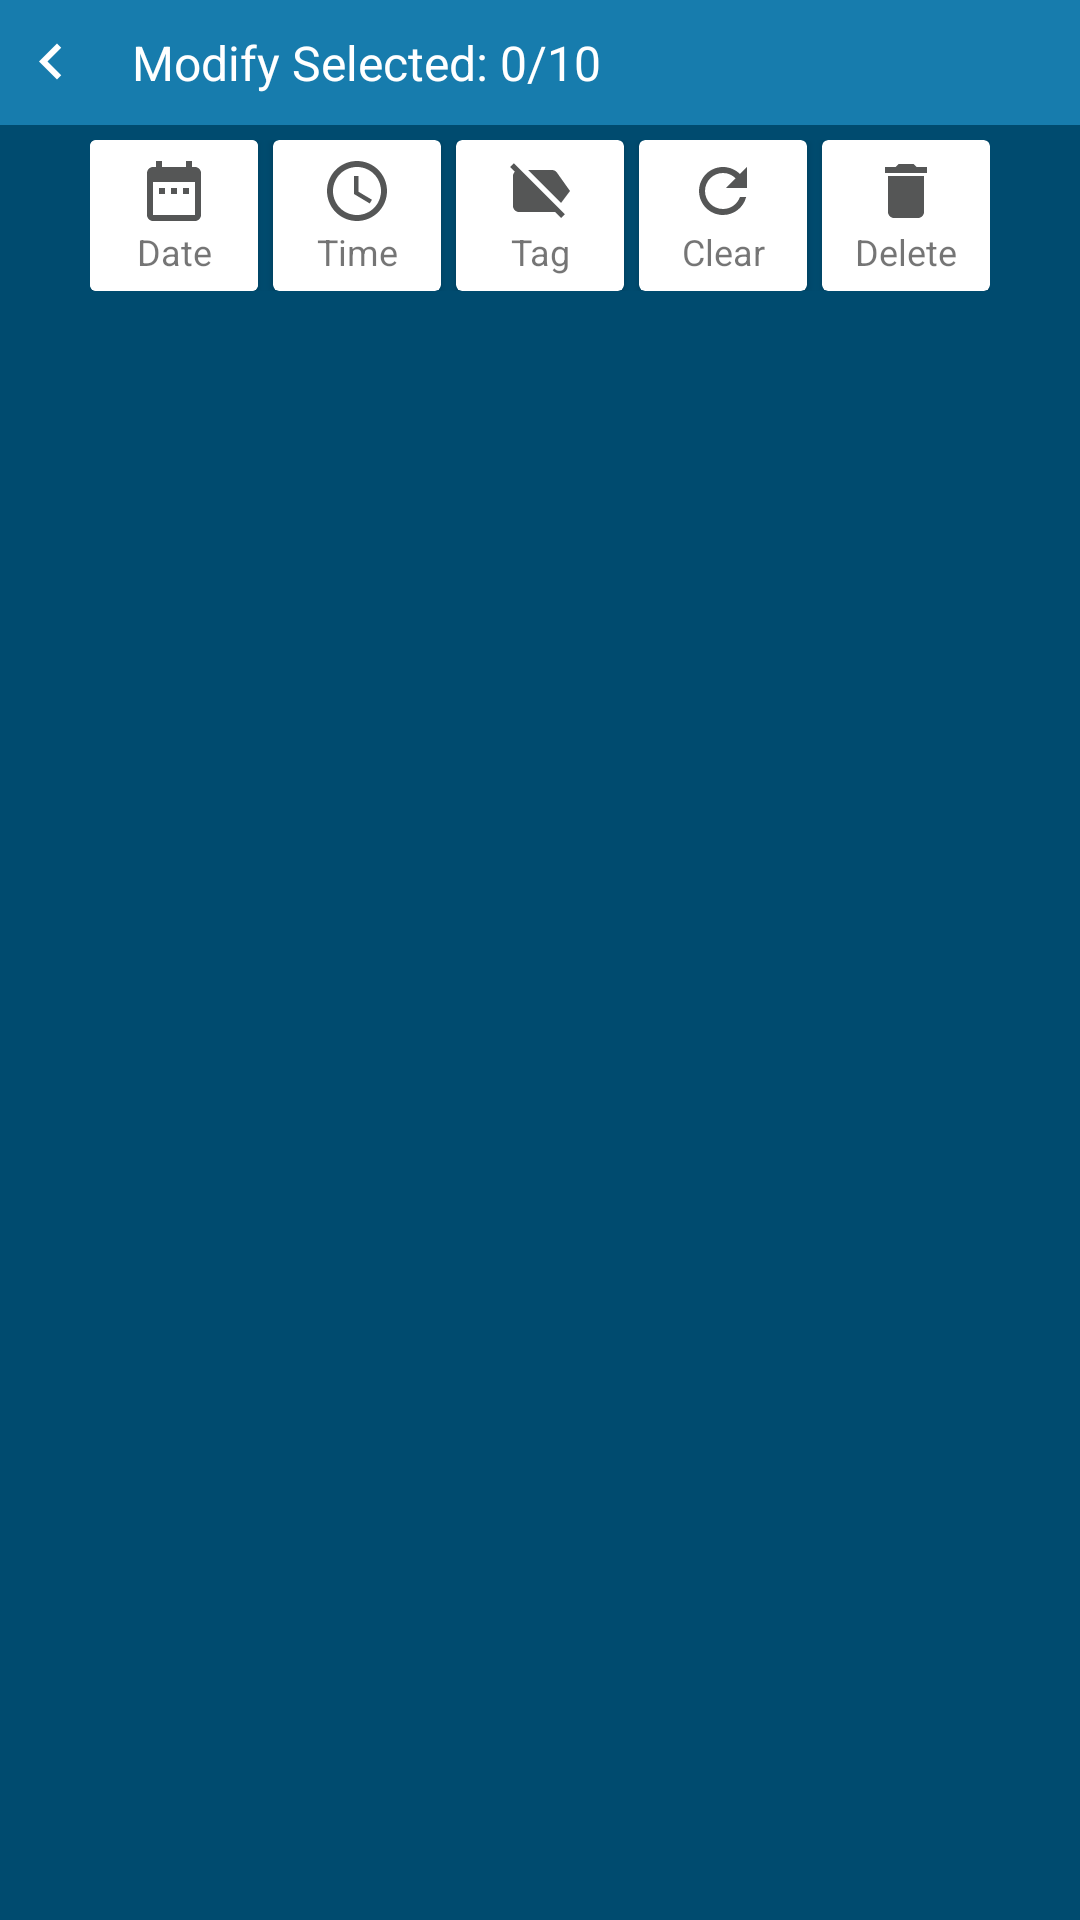

The Android layout XML behind this screen, and the referenced resources:
<!-- AndroidManifest.xml: application theme AppTheme -->
<!-- res/layout/main_mode_select_view.xml -->
<?xml version="1.0" encoding="utf-8"?>
<androidx.constraintlayout.widget.ConstraintLayout xmlns:android="http://schemas.android.com/apk/res/android"
    xmlns:app="http://schemas.android.com/apk/res-auto"
    xmlns:tools="http://schemas.android.com/tools"
    android:id="@+id/selectViewLayout"
    android:layout_width="match_parent"
    android:layout_height="wrap_content"
    android:background="@color/colorPrimaryDark">

    <androidx.constraintlayout.widget.ConstraintLayout
        android:id="@+id/selectViewInfo"
        android:layout_width="0dp"
        android:layout_height="wrap_content"
        android:background="@color/colorPrimary"
        app:layout_constraintEnd_toEndOf="parent"
        app:layout_constraintStart_toStartOf="parent"
        app:layout_constraintTop_toTopOf="parent">

        <ImageView
            android:id="@+id/btnSelectNone"
            android:layout_width="wrap_content"
            android:layout_height="wrap_content"
            android:padding="5dp"
            android:tint="@android:color/white"
            app:layout_constraintBottom_toBottomOf="parent"
            app:layout_constraintStart_toStartOf="parent"
            app:layout_constraintTop_toTopOf="parent"
            app:srcCompat="@drawable/arrow_left" />

        <TextView
            android:id="@+id/txtSelected"
            android:layout_width="wrap_content"
            android:layout_height="wrap_content"
            android:layout_marginStart="5dp"
            android:layout_marginLeft="5dp"
            android:layout_marginTop="5dp"
            android:layout_marginBottom="5dp"
            android:padding="5dp"
            android:text="Modify Selected: 0/10"
            android:textColor="@android:color/white"
            android:textSize="16sp"
            app:layout_constraintBottom_toBottomOf="parent"
            app:layout_constraintStart_toEndOf="@+id/btnSelectNone"
            app:layout_constraintTop_toTopOf="parent" />

        <ImageView
            android:id="@+id/btnSelectAll"
            android:layout_width="wrap_content"
            android:layout_height="wrap_content"
            android:layout_marginEnd="5dp"
            android:layout_marginRight="5dp"
            android:padding="5dp"
            android:tint="@android:color/white"
            app:layout_constraintBottom_toBottomOf="parent"
            app:layout_constraintEnd_toEndOf="parent"
            app:layout_constraintTop_toTopOf="parent"
            app:srcCompat="@drawable/ic_select_all_on" />
    </androidx.constraintlayout.widget.ConstraintLayout>

    <androidx.constraintlayout.widget.ConstraintLayout
        android:id="@+id/selectViewOptionsContainer"
        android:layout_width="wrap_content"
        android:layout_height="wrap_content"
        android:background="@color/colorPrimaryDark"
        android:padding="5dp"
        android:visibility="visible"
        app:layout_constraintEnd_toEndOf="parent"
        app:layout_constraintStart_toStartOf="parent"
        app:layout_constraintTop_toBottomOf="@+id/selectViewInfo">

        <androidx.cardview.widget.CardView
            android:id="@+id/cardBtnToDate"
            android:layout_width="wrap_content"
            android:layout_height="wrap_content"
            app:layout_constraintStart_toStartOf="parent"
            app:layout_constraintTop_toTopOf="parent">

            <TextView
                android:id="@+id/btnToDate"
                android:layout_width="wrap_content"
                android:layout_height="wrap_content"
                android:background="@android:color/white"
                android:drawableTop="@drawable/ic_date"
                android:ems="4"
                android:gravity="center"
                android:padding="5dp"
                android:text="Date"
                android:textSize="12sp" />
        </androidx.cardview.widget.CardView>

        <androidx.cardview.widget.CardView
            android:id="@+id/cardBtnToTime"
            android:layout_width="wrap_content"
            android:layout_height="wrap_content"
            android:layout_marginStart="5dp"
            android:layout_marginLeft="5dp"
            app:layout_constraintStart_toEndOf="@+id/cardBtnToDate"
            app:layout_constraintTop_toTopOf="parent">

            <TextView
                android:id="@+id/btnToTime"
                android:layout_width="wrap_content"
                android:layout_height="wrap_content"
                android:drawableTop="@drawable/ic_time"
                android:ems="4"
                android:gravity="center"
                android:padding="5dp"
                android:text="Time"
                android:textSize="12sp" />
        </androidx.cardview.widget.CardView>

        <androidx.cardview.widget.CardView
            android:id="@+id/cardBtnToTag"
            android:layout_width="wrap_content"
            android:layout_height="wrap_content"
            android:layout_marginStart="5dp"
            android:layout_marginLeft="5dp"
            app:layout_constraintStart_toEndOf="@+id/cardBtnToTime"
            app:layout_constraintTop_toTopOf="parent">

            <TextView
                android:id="@+id/btnToTag"
                android:layout_width="wrap_content"
                android:layout_height="wrap_content"
                android:drawableTop="@drawable/tag_base"
                android:ems="4"
                android:gravity="center"
                android:padding="5dp"
                android:text="Tag"
                android:textSize="12sp"
                app:drawableTint="@color/iconTint" />
        </androidx.cardview.widget.CardView>

        <androidx.cardview.widget.CardView
            android:id="@+id/cardBtnClearParams"
            android:layout_width="wrap_content"
            android:layout_height="wrap_content"
            android:layout_marginStart="5dp"
            android:layout_marginLeft="5dp"
            app:layout_constraintStart_toEndOf="@+id/cardBtnToTag"
            app:layout_constraintTop_toTopOf="parent">

            <TextView
                android:id="@+id/btnClearParams"
                android:layout_width="wrap_content"
                android:layout_height="wrap_content"
                android:drawableTop="@drawable/ic_reset_parameters"
                android:ems="4"
                android:gravity="center"
                android:padding="5dp"
                android:text="Clear"
                android:textSize="12sp" />
        </androidx.cardview.widget.CardView>

        <androidx.cardview.widget.CardView
            android:id="@+id/cardBtnDelete"
            android:layout_width="wrap_content"
            android:layout_height="wrap_content"
            android:layout_marginStart="5dp"
            android:layout_marginLeft="5dp"
            app:layout_constraintStart_toEndOf="@+id/cardBtnClearParams"
            app:layout_constraintTop_toTopOf="parent">

            <TextView
                android:id="@+id/btnDelete"
                android:layout_width="wrap_content"
                android:layout_height="wrap_content"
                android:drawableTop="@drawable/ic_delete"
                android:ems="4"
                android:gravity="center"
                android:padding="5dp"
                android:text="Delete"
                android:textSize="12sp" />
        </androidx.cardview.widget.CardView>

    </androidx.constraintlayout.widget.ConstraintLayout>

</androidx.constraintlayout.widget.ConstraintLayout>
<!-- resources referenced by this layout -->
<resources>
  <color name="colorPrimary">#177CAD</color>
  <color name="colorPrimaryDark">#FF004B6F</color>
  <color name="iconTint">#555656</color>
  <!-- drawable arrow_left (drawable) -->
  <vector xmlns:android="http://schemas.android.com/apk/res/android"
      android:width="24dp"
      android:height="24dp"
      android:tint="#555656"
      android:viewportWidth="24.0"
      android:viewportHeight="24.0">
      <path
          android:fillColor="#FF000000"
          android:pathData="M15.41,16.09l-4.58,-4.59 4.58,-4.59L14,5.5l-6,6 6,6z" />
  </vector>
  <!-- drawable ic_date (drawable) -->
  <vector xmlns:android="http://schemas.android.com/apk/res/android"
      android:width="24dp"
      android:height="24dp"
      android:tint="#555656"
      android:viewportWidth="24.0"
      android:viewportHeight="24.0">
      <path
          android:fillColor="#FF000000"
          android:pathData="M9,11L7,11v2h2v-2zM13,11h-2v2h2v-2zM17,11h-2v2h2v-2zM19,4h-1L18,2h-2v2L8,4L8,2L6,2v2L5,4c-1.11,0 -1.99,0.9 -1.99,2L3,20c0,1.1 0.89,2 2,2h14c1.1,0 2,-0.9 2,-2L21,6c0,-1.1 -0.9,-2 -2,-2zM19,20L5,20L5,9h14v11z"/>
  </vector>
  <!-- drawable ic_delete (drawable) -->
  <vector xmlns:android="http://schemas.android.com/apk/res/android"
      android:width="24dp"
      android:height="24dp"
      android:tint="#555656"
      android:viewportWidth="24.0"
      android:viewportHeight="24.0">
      <path
          android:fillColor="#FF000000"
          android:pathData="M6,19c0,1.1 0.9,2 2,2h8c1.1,0 2,-0.9 2,-2V7H6v12zM19,4h-3.5l-1,-1h-5l-1,1H5v2h14V4z" />
  </vector>
  <!-- drawable ic_reset_parameters (drawable) -->
  <vector xmlns:android="http://schemas.android.com/apk/res/android"
          android:width="24dp"
          android:height="24dp"
          android:tint="#555656"
          android:viewportWidth="24.0"
          android:viewportHeight="24.0">
      <path
          android:fillColor="#FF000000"
          android:pathData="M17.65,6.35C16.2,4.9 14.21,4 12,4c-4.42,0 -7.99,3.58 -7.99,8s3.57,8 7.99,8c3.73,0 6.84,-2.55 7.73,-6h-2.08c-0.82,2.33 -3.04,4 -5.65,4 -3.31,0 -6,-2.69 -6,-6s2.69,-6 6,-6c1.66,0 3.14,0.69 4.22,1.78L13,11h7V4l-2.35,2.35z"/>
  </vector>
  <!-- drawable ic_time (drawable) -->
  <vector xmlns:android="http://schemas.android.com/apk/res/android"
      android:width="24dp"
      android:height="24dp"
      android:tint="#555656"
      android:viewportWidth="24.0"
      android:viewportHeight="24.0">
      <path
          android:fillColor="#FF000000"
          android:pathData="M11.99,2C6.47,2 2,6.48 2,12s4.47,10 9.99,10C17.52,22 22,17.52 22,12S17.52,2 11.99,2zM12,20c-4.42,0 -8,-3.58 -8,-8s3.58,-8 8,-8 8,3.58 8,8 -3.58,8 -8,8zM12.5,7H11v6l5.25,3.15 0.75,-1.23 -4.5,-2.67z" />
  </vector>
  <!-- drawable tag_base (drawable) -->
  <vector xmlns:android="http://schemas.android.com/apk/res/android"
      android:width="24dp"
      android:height="24dp"
      android:tint="@color/iconTint"
      android:viewportWidth="24.0"
      android:viewportHeight="24.0">
      <path
          android:fillColor="#FF000000"
          android:pathData="M3.25,2.75l17,17L19,21l-2,-2H5c-1.1,0 -2,-0.9 -2,-2V7c0,-0.55 0.23,-1.05 0.59,-1.41L2,4l1.25,-1.25zM22,12l-4.37,-6.16C17.27,5.33 16.67,5 16,5H8l11,11 3,-4z"/>
  </vector>
  <style name="AppTheme" parent="Theme.AppCompat.Light.NoActionBar">
          
          <item name="colorPrimary">@color/colorPrimary</item>
          <item name="colorPrimaryDark">@color/colorPrimaryDark</item>
          <item name="colorAccent">@color/colorAccent</item>
          <item name="toolbarStyle">@style/Top.Toolbar.Style</item>
      </style>
  <color name="colorAccent">#000000</color>
  <style name="Top.Toolbar.Style" parent="Widget.AppCompat.Toolbar">
          <item name="android:background">@color/colorAccent</item>
          <item name="titleTextAppearance">@style/Top.Toolbar.Text</item>
      </style>
  <style name="Top.Toolbar.Text" parent="TextAppearance.Widget.AppCompat.Toolbar.Title">
          <item name="android:textSize">16sp</item>
          <item name="android:textColor">#FFFFFF</item>
      </style>
</resources>
